pico-8 play session: hold ← + tap ❎

[t = 1 s] hold ← ~1s, tap ❎ ~2×
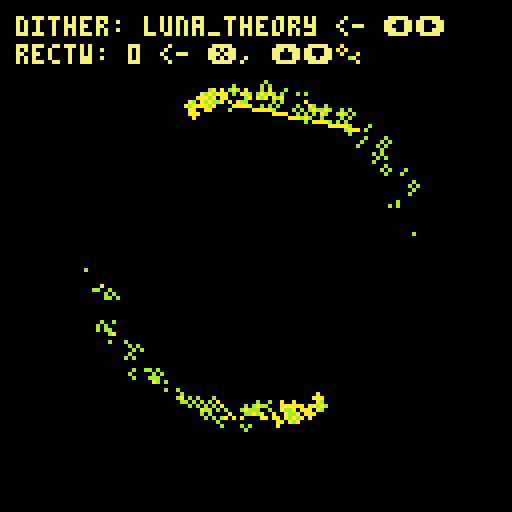
[t = 2 s] hold ← ~2s, tap ❎ ~4×
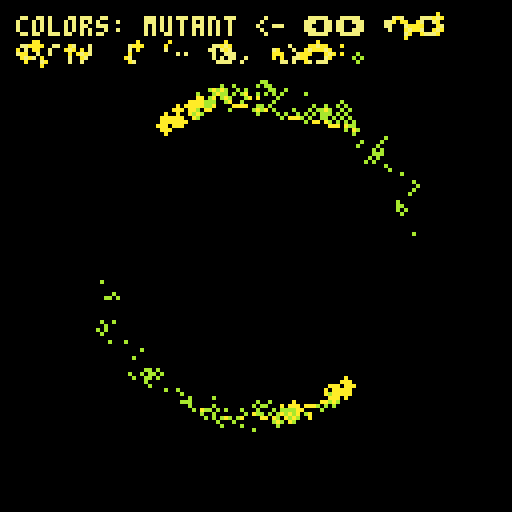
[t = 4 s] hold ← ~4s, tap ❎ ~7×
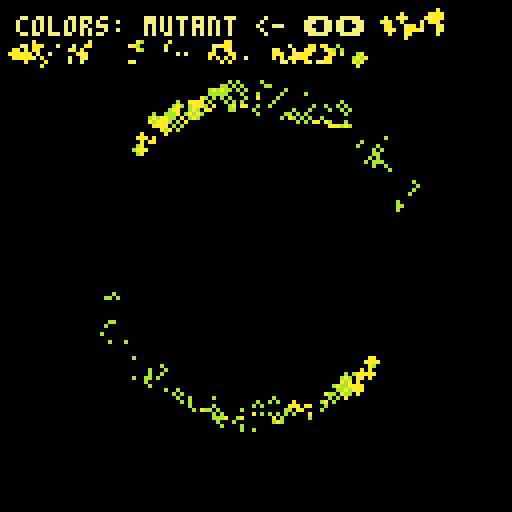
[t = 6 s] hold ← ~6s, tap ❎ ~10×
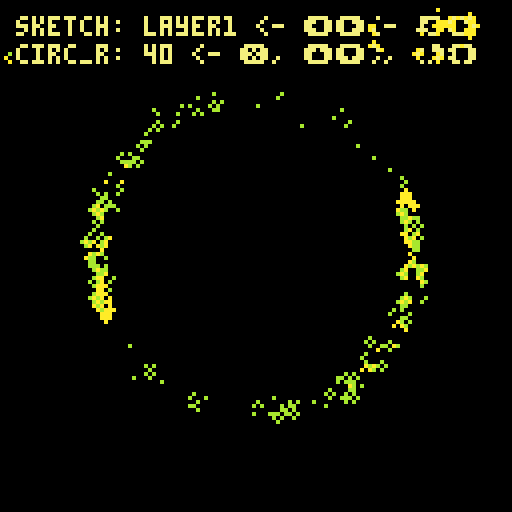

pico-8 cartridge
version 32
__lua__
cls()
camera(-64,-64)
_set_fps(60)
poke(0x5f2d, 1) --enable mouse
seed = rnd(-1)

--------------------------------
--        functions           --
--------------------------------
function rnd_sign()
 if rnd(1) >= 0.5 then
  return(-1)
 else
  return(1)
 end
end

function rnd_pixel()
 local px_x = (
  flr(rnd(128))
 ) - 64
 local px_y = (
  flr(rnd(128))
 ) - 64
 local pixel = {
  x=px_x,
  y=px_y
 }
 return(pixel)
end

function safe_inc(idx, lim)
 local new_idx = idx + 1
 if new_idx > lim then
  new_idx = 1 
 end
 return new_idx
end

function round(n)
 return (n%1<0.5) and flr(n) or ceil(n)
end

-- rotation function
-- og credit to @dec_hl on twitter
-- c := center for rotation
-- p := point to rotate
-- a := angle
function rotate(a,cx,cy,px,py)
 local x = px - cx
 local y = py - cy
 local xr = x*cos(a) - y*sin(a)
 local yr = y*cos(a) + x*sin(a)
 return {xr+cx, yr+cy}
end
--------------------------------
--       config init          --
--------------------------------
config = {}
config.param_i = 1
config.params = {}


--------------------------------
--          burns             --
--------------------------------
function burn(c)
 local new_c = max(c-1,0)
 return new_c
end

--------------------------------
--         dithers            --
--------------------------------
-- init
config.dither = {}
config.dither.i = 1
add(config.params,"dither")
config.dither.param_i = 1
config.dither.methods = {}

config.dither.cx = 0
config.dither.cy = 0
config.dither.loops = 300
config.dither.pull = 1.0
config.dither.rectw = 2
config.dither.recth = 2
config.dither.circ_r = 2
config.dither.pxl_prob = 0.55
config.dither.fuzz_factor = 0
config.dither.rotate = 0

-- method params
config.dither.params = {
 {"loops", "int_lim", {0,3000}},
 {"pull", "float_fine"},
 {"rectw", "int"},
 {"recth", "int"},
 {"circ_r", "int"},
 {"pxl_prob", "float_lim", {0.01, 1.0}},
 {"fuzz_factor", "int_lim", {0,100}},
 {"rotate", "int_lim", {-1,1}},
 {"cx", "int"},
 {"cy", "int"}
}

-- dither functions
function config.dither.ovalfill_burn()
 local cx = config.dither.cx
 local cy = config.dither.cy
 local loops = config.dither.loops
 local pull = config.dither.pull
 local rect_w = config.dither.rectw
 local rect_h = config.dither.recth
 local fuzz_factor = config.dither.fuzz_factor
 local fuzz = fuzz_factor > 0
 local ffx = 0
 local ffy = 0
 local rot_direc = config.dither.rotate

 for i=1,loops do
  if fuzz then 
   ffx = (round(rnd(fuzz_factor)) + 1) * rnd_sign()
   ffy = (round(rnd(fuzz_factor)) + 1) * rnd_sign()
  end
  local pxl = rnd_pixel()
  local x = (pxl.x - cx)
  local y = (pxl.y - cy)
  c=pget(x,y)
  local a = burn(c) % #config.colors.palette / #config.colors.palette
  
  local dx = round(x*pull) + ffx
  local dy = round(y*pull) + ffy

  if rot_direc != 0 then 
   local pt = rotate(rot_direc * a, cx, cy, dx, dy)
   dx = pt[1]
   dy = pt[2]
  end

  if c > 0 then
   ovalfill(dx-rect_w,dy-rect_h,dx+rect_w,dy+rect_h,burn(c))
  end
 end
end
add(config.dither.methods, "ovalfill_burn") -- 1


function config.dither.pset_burn()
 local cx = config.dither.cx
 local cy = config.dither.cy
 local loops = config.dither.loops
 local pull = config.dither.pull
 local fuzz_factor = config.dither.fuzz_factor
 local fuzz = fuzz_factor > 0
 local ffx = 0
 local ffy = 0
 local rot_direc = config.dither.rotate

 for i=1,loops do 
  if fuzz then 
   ffx = (round(rnd(fuzz_factor)) + 1) * rnd_sign()
   ffy = (round(rnd(fuzz_factor)) + 1) * rnd_sign()
  end
  local pxl = rnd_pixel()
  local x = (pxl.x - cx)
  local y = (pxl.y - cy)
  c=pget(x,y)
  local a = burn(c) % #config.colors.palette / #config.colors.palette

  local dx = round(x*pull) + ffx
  local dy = round(y*pull) + ffy

  if rot_direc != 0 then 
   local pt = rotate(rot_direc * a, cx, cy, dx, dy)
   dx = pt[1]
   dy = pt[2]
  end

  if c > 0 then
   pset(dx,dy,burn(c))
  end
 end
end
add(config.dither.methods, "pset_burn") -- 2

function config.dither.luna_theory()

 local dither_modes = {
  "burn_spiral",
  "burn_rect",
  "burn",
  "circfill", 
  "rect"
 } 

 local cx = config.dither.cx
 local cy = config.dither.cy
 local loops = config.dither.loops
 local pull = config.dither.pull
 local rect_w = config.dither.rectw
 local rect_h = config.dither.recth
 local circ_r = config.dither.circ_r
 local pxl_prob = config.dither.pxl_prob
 local fuzz_factor = config.dither.fuzz_factor
 local fuzz = fuzz_factor > 0
 local ffx = 0
 local ffy = 0
 local rot_direc = config.dither.rotate

 for i=1,loops do
  if fuzz then 
   ffx = round(rnd(fuzz_factor) * rnd_sign())
   ffy = round(rnd(fuzz_factor) * rnd_sign())
  end
  local dm = rnd(dither_modes)
  if dm == "circfill" then
   if rnd(1) > pxl_prob then
    local pxl = rnd_pixel()
    local dx = pxl.x + ffx - cx
    local dy = pxl.y + ffy - cy
    circfill(dx,dy,circ_r,0)
   end
  elseif dm == "rect" then
   if rnd(1) > pxl_prob then
    local pxl = rnd_pixel()
    local dx = pxl.x + ffx - cx
    local dy = pxl.y + ffy - cy
    rect(dx-rect_w,dy-rect_h,dx+rect_w,dy+rect_h,0)
   end
  elseif dm == "burn_spiral" then
   local pxl = rnd_pixel()
   local x = (pxl.x - cx)
   local y = (pxl.y - cy)
   c=pget(x,y)
   x = round(x*pull) + ffx
   y = round(y*pull) + ffy
   if c > 0 then
    circ(x,y,circ_r,burn(c))
   end
  elseif dm == "burn" then
   local pxl = rnd_pixel()
   local x = (pxl.x - cx)
   local y = (pxl.y - cy)
   c=pget(x,y)
   local a = burn(c) % #config.colors.palette / #config.colors.palette

   local dx = round(x*pull) + ffx
   local dy = round(y*pull) + ffy

   if rot_direc != 0 then 
    local pt = rotate(rot_direc * a, cx, cy, dx, dy)
    dx = pt[1]
    dy = pt[2]
   end

   if c > 0 then
    circ(dx,dy,circ_r,burn(c))
   end
  elseif dm == "burn_rect" then
   local pxl = rnd_pixel()
   local x = (pxl.x - cx)
   local y = (pxl.y - cy)
   c=pget(x,y)
   local a = burn(c) % #config.colors.palette / #config.colors.palette

   local dx = round(x*pull) + ffx
   local dy = round(y*pull) + ffy

   if rot_direc != 0 then 
    local pt = rotate(rot_direc * a, cx, cy, dx, dy)
    dx = pt[1]
    dy = pt[2]
   end

   if c > 0 then
    rect(dx-rect_w,dy-rect_h,dx+rect_w,dy+rect_h,burn(c))
   end
  end
 end
end
add(config.dither.methods, "luna_theory") -- 3

function config.dither.starfire()
 
 local cx = config.dither.cx
 local cy = config.dither.cy
 local loops = config.dither.loops
 local pull = config.dither.pull
 local circ_r = config.dither.circ_r
 circ_r = round(rnd(circ_r))
 local fuzz_factor = config.dither.fuzz_factor
 local fuzz = fuzz_factor > 0
 local ffx = 0
 local ffy = 0
 local rot_direc = config.dither.rotate

 -- local h = round(rnd(config.dither.recth))
 -- local w = round(rnd(config.dither.rectw))

 for i=1,loops do 
  if fuzz then 
   ffx = round(rnd(fuzz_factor) * rnd_sign())
   ffy = round(rnd(fuzz_factor) * rnd_sign())
  end
  local pxl = rnd_pixel()
  local x = (pxl.x - cx)
  local y = (pxl.y - cy)
  local c=pget(x,y)
  local a = burn(c) % #config.colors.palette / #config.colors.palette

  local dx = round(x*pull) + ffx
  local dy = round(y*pull) + ffy

  if rot_direc != 0 then 
   local pt = rotate(rot_direc * a, cx, cy, dx, dy)
   dx = pt[1]
   dy = pt[2]
  end

  if c > 0 then 
   circfill(dx,dy,circ_r,burn(c))
  end
  pxl = rnd_pixel()
  x = (pxl.x - cx)
  y = (pxl.y - cy)
  c=pget(x,y)
  dx = round(x*pull) + ffx
  dy = round(y*pull) + ffy

  a = burn(c) % #config.colors.palette / #config.colors.palette

  if rot_direc != 0 then 
   local pt = rotate(rot_direc * a, cx, cy, dx, dy)
   dx = pt[1]
   dy = pt[2]
  end
  
  local h = round(rnd(config.dither.recth))
  local w = round(rnd(config.dither.rectw))

  if c > 0 then
   line(dx+w,dy-h,dx-w,dy+h,burn(c))
   line(dx-w,dy-h,dx+w,dy+h,burn(c))
  end
 end
end
add(config.dither.methods, "starfire") -- 4

--------------------------------
--         colors             --
--------------------------------
-- init
config.colors = {}
add(config.params, "colors")
config.colors.methods = {}
config.colors.i = 1
config.colors.params = {}
config.colors.param_i = nil

-- palettes
config.colors.heatmap = {[0]=0,0,0,-15,1,-4,12,6,7,-9,10,9,-7,-2,8,-8}
add(config.colors.methods, "heatmap")  -- 1
config.colors.heatmap_green = {[0]=0,0,0,-13,3,-5,-6,-9,7,-9,10,9,-7,-2,8,-8}
add(config.colors.methods, "heatmap_green") -- 2
config.colors.blue_white_green = {[0]=0,0,0,-13,3,-5,-6,-9,7,6,12,-4,1,-15,0,0}
add(config.colors.methods, "blue_white_green") -- 3
config.colors.yellow_orange_red = {[0]=0,0,-9,10,9,-7,-2,8,-8,0,-8,8,-2,-7,9,10}
add(config.colors.methods, "yellow_orange_red") -- 4
config.colors.black_green = {[0]=0,0,0,-13,3,-5,-6,-9,7,-9,-6,-5,3,-13,0,0}
add(config.colors.methods, "black_green") -- 5
config.colors.black_blue = {[0]=0,0,0,-15,1,-4,12,6,7,6,12,-4,1,-15,0,0}
add(config.colors.methods, "black_blue") -- 6
config.colors.purple_white_blue = {[0]=0,0,0,-15,1,-4,12,6,7,14,13,-3,2,-11,-14,0}
add(config.colors.methods, "purple_white_blue") -- 7
config.colors.purple_white_green = {[0]=0,0,0,-13,3,-5,-6,-9,7,14,13,-3,2,-11,-14,0}
add(config.colors.methods, "purple_white_green") -- 8
config.colors.pnk_prpl_rd_yllw = {[0]=0,0,-9,10,9,-7,-2,8,-8,-14,-11,2,-3,13,14,7}
add(config.colors.methods, "pnk_prpl_rd_yllw") -- 9
config.colors.mono_loops = {[0]=0,0,5,6,7,7,6,5,0,0,5,6,7,7,6,5}
add(config.colors.methods, "mono_loops") -- 10
config.colors.mono_red_highlight = {[0]=0,0,5,6,7,7,6,5,-8,-8,5,6,7,7,6,5}
add(config.colors.methods, "mono_red_highlight") -- 11
config.colors.mono_blue_highlight = {[0]=0,0,5,6,7,7,6,5,-4,-4,5,6,7,7,6,5}
add(config.colors.methods, "mono_blue_highlight") -- 12
config.colors.mono_dgreen_highlight = {[0]=0,0,5,6,7,7,6,5,-13,-13,5,6,7,7,6,5}
add(config.colors.methods, "mono_dgreen_highlight") -- 13
config.colors.onebit_bw = {[0]=0,7,0,0,0,7,0,0,7,0,7,7,0,7,7,7}
add(config.colors.methods, "onebit_bw") -- 14
config.colors.onebit_red = {[0]=0,8,0,0,0,8,0,0,8,0,8,8,0,8,8,8}
add(config.colors.methods, "onebit_red") -- 15
config.colors.onebit_green = {[0]=0,3,0,0,0,3,0,0,3,0,3,3,0,3,3,3}
add(config.colors.methods, "onebit_green") -- 16
config.colors.onebit_blue = {[0]=0,-4,0,0,0,-4,0,0,-4,0,-4,-4,0,-4,-4,-4}
add(config.colors.methods, "onebit_blue") -- 17
config.colors.onebit_purple = {[0]=0,2,0,0,0,2,0,0,2,0,2,2,0,2,2,2}
add(config.colors.methods, "onebit_purple") -- 18
config.colors.onebit_yellow = {[0]=0,10,0,0,0,10,0,0,10,0,10,10,0,10,10,10}
add(config.colors.methods, "onebit_yellow") -- 19
config.colors.default = {[0]=0,1,2,3,4,5,6,7,8,9,10,11,12,13,14,15}
add(config.colors.methods, "default") -- 20
config.colors.alt_default = {[0]=0,-15,-14,-13,-12,-11,-10,-9,-8,-7,-6,-5,-4,-3,-2,-1}
add(config.colors.methods, "alt_default") -- 21
config.colors.dead_god = {[0]=0,0,-16,-16,-15,-15,-15,-15,-14,-14,-14,-11,-11,2,-8,-8}
add(config.colors.methods, "dead_god") -- 22
config.colors.dead_god_2 = {[0]=0,0,-8,8,-3,-8,8,7,2,-8,0,-8,8,-3,-8,-8}
add(config.colors.methods, "dead_god_2") -- 23
config.colors.twobit_bw = {[0]=0,6,0,0,0,6,0,0,6,0,6,6,0,6,6,7}
add(config.colors.methods, "twobit_bw") -- 24
config.colors.twobit_red = {[0]=0,-8,0,0,0,-8,0,0,-8,0,-8,-8,0,-8,-8,8}
add(config.colors.methods, "twobit_red") -- 25
config.colors.twobit_green = {[0]=0,3,0,0,0,3,0,0,3,0,3,3,0,3,3,11}
add(config.colors.methods, "twobit_green") -- 26
config.colors.twobit_blue = {[0]=0,-4,0,0,0,-4,0,0,-4,0,-4,-4,0,-4,-4,12}
add(config.colors.methods, "twobit_blue") -- 27
config.colors.twobit_purple = {[0]=0,2,0,0,0,2,0,0,2,0,2,2,0,2,2,13}
add(config.colors.methods, "twobit_purple") -- 28
config.colors.twobit_yellow = {[0]=0,0,10,0,0,10,0,0,10,0,10,10,0,10,10,-9}
add(config.colors.methods, "twobit_yellow") -- 29
config.colors.terminal_green = {[0]=-15,11,-15,-15,-15,11,-15,-15,11,-15,11,11,-15,11,11,11}
-- config.colors.terminal_green = {[0]=-15,-5,-15,-15,-15,-5,-15,-15,-5,-15,-5,-5,-15,-5,-5,-5}
add(config.colors.methods, "terminal_green") -- 30
config.colors.terminal_red = {[0]=-15,8,-15,-15,-15,8,-15,-15,8,-15,8,8,-15,8,8,8}
add(config.colors.methods, "terminal_red") -- 31
config.colors.terminal_blue = {[0]=-15,12,-15,-15,-15,12,-15,-15,12,-15,12,12,-15,12,12,12}
add(config.colors.methods, "terminal_blue") -- 32
config.colors.mutant = {[0]=0,0,-6,0,-6,10,0,0,-6,0,10,-6,0,10,10,-9}
add(config.colors.methods, "mutant") -- 33


--------------------------------
--         brushes            --
--------------------------------

config.brush = {}
add(config.params, "brush")
config.brush.methods = {}
config.brush.i = 1
config.brush.params = {}
config.brush.param_i = 1

config.brush.circ_r = 6
config.brush.line_wt = 0
config.brush.rectw = 2
config.brush.recth = 2
config.brush.color = #config.colors[config.colors.methods[config.colors.i]]
config.brush.angle = 0.0
config.brush.auto_rotate = 0
config.brush.drop_shadows = false
config.brush.wiggle = 0
config.brush.mouse_ctrl = false

config.brush.params = {
 {"circ_r", "int"},
 {"recth", "int"},
 {"rectw", "int"},
 {"color", "int_lim", {0,15}},
 {"angle", "float_lim", {0.0,1.0}},
 {"auto_rotate", "int_lim", {-1,1}},
 {"line_wt", "int_lim", {0,100}},
 {"drop_shadows", "bool"},
 {"wiggle", "int"},
 {"mouse_ctrl", "bool"}
}

-- brush functions
function config.brush.circfill(x,y)
 local c = config.brush.color
 local r = config.brush.circ_r
 local wiggle = config.brush.wiggle
 local wglx = (round(rnd(wiggle)) * rnd_sign())
 local wgly = (round(rnd(wiggle)) * rnd_sign())

 circfill(x+wglx,y+wgly,r,c)
end 
add(config.brush.methods, "circfill") -- 1

function config.brush.circ(x,y)
 local c = config.brush.color
 local r = config.brush.circ_r
 local lw = config.brush.line_wt
 local wiggle = config.brush.wiggle
 local wglx = (round(rnd(wiggle)) * rnd_sign())
 local wgly = (round(rnd(wiggle)) * rnd_sign())

 for i=0,lw do
  circ(x+wglx,y+wgly,r-i,c)
 end

end 
add(config.brush.methods, "circ") -- 2

function config.brush.pulsing_circ(x,y)
 local c = config.brush.color
 local r = config.brush.circ_r
 local t = config.timing.time
 local lw = config.brush.line_wt
 local wiggle = config.brush.wiggle
 local wglx = (round(rnd(wiggle)) * rnd_sign())
 local wgly = (round(rnd(wiggle)) * rnd_sign())

 r *= (abs(t-0.5) + 1) 
 for i=0,lw do
  circ(x+wglx,y+wgly,r-i,c)
 end
end 
add(config.brush.methods, "pulsing_circ") -- 3

function config.brush.pulsing_circfill(x,y)
 local c = config.brush.color
 local r = config.brush.circ_r
 local t = config.timing.time
 local wiggle = config.brush.wiggle
 local wglx = (round(rnd(wiggle)) * rnd_sign())
 local wgly = (round(rnd(wiggle)) * rnd_sign())
 r *= (abs(t-0.5) + 1) 
 circfill(x+wglx,y+wgly,r,c)
end 
add(config.brush.methods, "pulsing_circfill") -- 4

function config.brush.rect(x,y)
 local c = config.brush.color
 local w = config.brush.rectw
 local h = config.brush.recth
 local lw = config.brush.line_wt
 local wiggle = config.brush.wiggle
 local wglx = (round(rnd(wiggle)) * rnd_sign())
 local wgly = (round(rnd(wiggle)) * rnd_sign())

 for i=0,lw do
  rect(x+w-i+wglx,y+h-i+wgly,x-w+i+wglx,y-h+i+wgly,c)
 end
end 
add(config.brush.methods, "rect") -- 5

function config.brush.rectfill(x,y)
 local c = config.brush.color
 local w = config.brush.rectw
 local h = config.brush.recth
 local wiggle = config.brush.wiggle
 local wglx = (round(rnd(wiggle)) * rnd_sign())
 local wgly = (round(rnd(wiggle)) * rnd_sign())
 rectfill(x+w+wglx,y+h+wgly,x-w+wglx,y-h+wgly,c)
end 
add(config.brush.methods, "rectfill") -- 6

function config.brush.oval(x,y)
 local c = config.brush.color
 local w = config.brush.rectw
 local h = config.brush.recth
 local lw = config.brush.line_wt
 local wiggle = config.brush.wiggle
 local wglx = (round(rnd(wiggle)) * rnd_sign())
 local wgly = (round(rnd(wiggle)) * rnd_sign())

 for i=0,lw do 
  oval(x+w-i+wglx,y+h-i+wgly,x-w+i+wglx,y-h+i+wgly,c)
 end
end 
add(config.brush.methods, "oval") -- 7

function config.brush.ovalfill(x,y)
 local c = config.brush.color
 local w = config.brush.rectw
 local h = config.brush.recth
 local lw = config.brush.line_wt
 local wiggle = config.brush.wiggle
 local wglx = (round(rnd(wiggle)) * rnd_sign())
 local wgly = (round(rnd(wiggle)) * rnd_sign())
 for i=0,lw do
  ovalfill(x+w-i+wglx,y+h-i+wgly,x-w+i+wglx,y-h+i+wgly,c)
 end
end 
add(config.brush.methods, "ovalfill") -- 8

function config.brush.circ_ol(x,y)
 local c = config.brush.color
 local r = config.brush.circ_r
 local lw = config.brush.line_wt
 local wiggle = config.brush.wiggle
 local wglx = (round(rnd(wiggle)) * rnd_sign())
 local wgly = (round(rnd(wiggle)) * rnd_sign())

 circfill(x+wglx,y+wgly,r,c)
 for i=0,lw do
  circ(x+wglx,y+wgly,r-i,0)
 end
end 
add(config.brush.methods, "circ_ol") -- 9

function config.brush.pulse_circ_ol(x,y)
 local c = config.brush.color
 local r = config.brush.circ_r
 local t = config.timing.time
 local lw = config.brush.line_wt
 local wiggle = config.brush.wiggle
 local wglx = (round(rnd(wiggle)) * rnd_sign())
 local wgly = (round(rnd(wiggle)) * rnd_sign())

 r *= (abs(t-0.5) + 1) 
 circfill(x+wglx,y+wgly,r,c)
 for i=0,lw do
  circ(x+wglx,y+wgly,r-i,0)
 end
end 
add(config.brush.methods, "pulse_circ_ol") -- 10

function config.brush.oval_ol(x,y)
 local c = config.brush.color
 local w = config.brush.rectw
 local h = config.brush.recth
 local lw = config.brush.line_wt
 local wiggle = config.brush.wiggle
 local wglx = (round(rnd(wiggle)) * rnd_sign())
 local wgly = (round(rnd(wiggle)) * rnd_sign())

 ovalfill(x+w+wglx,y+h+wgly,x-w+wglx,y-h+wgly,c)
 for i=0,lw do
  oval(x+w-i+wglx,y+h-i+wgly,x-w+i+wglx,y-h+i+wgly,0)
 end
end 
add(config.brush.methods, "oval_ol") -- 11

function config.brush.star(x,y)

 local lw = config.brush.line_wt
 local wiggle = config.brush.wiggle

 for line_i=0,lw do 

  local rad = config.brush.circ_r
  local a = config.brush.angle
  if config.brush.auto_rotate == -1 then 
   a = -config.timing.time
  elseif config.brush.auto_rotate == 1 then
   a = config.timing.time
  end

  local c = config.brush.color
  if config.brush.drop_shadows then 
   if line_i <= 1 then 
    c = 0
   end
  end

  line()
  
  local points = {}
  for i=18,378,72 do
   local tpx = (cos(i/360.0)) * rad + round(rnd(wiggle) * rnd_sign())
   local tpy = (sin(i/360.0)) * rad + round(rnd(wiggle) * rnd_sign())
   add(points, {tpx,tpy})
  end

  local midpoint = {
   (points[1][1]-points[2][1])*0.5,
   (points[1][2]-points[2][2])*0.5
  }
  
  local opposite = sqrt((points[1][1]-midpoint[1])^2 + (points[1][2]-midpoint[2])^2)
  local adjacent = opposite / (1.14)
  local inner_rad = rad - adjacent

  local inner_points = {}
  for i=54,414,72 do
   local tpx = (cos(i/360.0)) * inner_rad + (round(rnd(wiggle)) * rnd_sign())
   local tpy = (sin(i/360.0)) * inner_rad + (round(rnd(wiggle)) * rnd_sign())
   add(inner_points, {tpx, tpy})
  end

  local r_points = {}

  for pt in all(points) do
   local new_pt = {pt[1] + x - line_i,pt[2] + y - line_i}  
   local new_new_pt = rotate(a,x,y,new_pt[1],new_pt[2])
   add(r_points, new_new_pt)
  end

  local r_inner_points = {}
  for pt in all(inner_points) do
   local new_pt = {pt[1] + x - line_i,pt[2] + y - line_i}  
   local new_new_pt = rotate(a,x,y,new_pt[1],new_pt[2])
   add(r_inner_points, new_new_pt)
  end

  line(r_points[1][1], r_points[1][2], r_inner_points[1][1], r_inner_points[1][2],c)
  line(r_points[2][1], r_points[2][2],c)
  line(r_inner_points[2][1], r_inner_points[2][2],c)
  line(r_points[3][1], r_points[3][2],c)
  line(r_inner_points[3][1], r_inner_points[3][2],c)
  line(r_points[4][1], r_points[4][2],c)
  line(r_inner_points[4][1], r_inner_points[4][2],c)
  line(r_points[5][1], r_points[5][2],c)
  line(r_inner_points[5][1], r_inner_points[5][2],c)
  line(r_points[1][1], r_points[1][2],c)
  
 end
end

add(config.brush.methods, "star") -- 12


--------------------------------
--         effects            --
--------------------------------

-- todo: add palette cycling to this section

config.effects = {}
add(config.params, "effects")
config.effects.methods = {}
config.effects.i = 1
config.effects.params = {}
config.effects.param_i = 1

config.effects.noise_amt = 0
config.effects.glitch_freq = 0
config.effects.enable_all = false
config.effects.mirror_type = 0

config.effects.params = {
 {"enable_all", "bool"},
 {"noise_amt", "int"},
 {"glitch_freq", "int"},
 {"mirror_type", "int_lim", {0,7}}
}

function config.effects.noise()
 local amt = config.effects.noise_amt
 if amt >= 1 then
  for i=0,amt*amt do
   poke(
       0x6000+rnd(0x2000),
       peek(rnd(0x7fff)))
   poke(
       0x6000+rnd(0x2000),
       rnd(0xff))
  end
 end
end
add(config.effects.methods, "noise")

function config.effects.glitch()
 local gr = config.effects.glitch_freq
 if gr >= 1 then 
  local on=(t()*4.0)%gr<0.1
  local gso=on and 0 or rnd(0x1fff)\1
  local gln=on and 0x1ffe or rnd(0x1fff-gso)\16
  for a=0x6000+gso,0x6000+gso+gln,rnd(16)\1 do
   poke(a,peek(a+2),peek(a-1)+(rnd(3)))
  end
 end
end
add(config.effects.methods, "glitch")

function config.effects.mirror()
 local m = config.effects.mirror_type
 poke(24364,m)
end
add(config.effects.methods, "mirror")
--------------------------------
--          timing            --
--------------------------------

config.timing = {}
add(config.params, "timing")
config.timing.methods = {}
config.timing.i = 1
config.timing.time = 0.0
config.timing.param_i = 1

config.timing.loop_len = 8
config.timing.loop_div = 2
config.timing.rec_loop_start = 2
config.timing.rec_loop_end = 4

config.timing.loop_counter = 0
config.timing.timing_zero = true  -- not displayed

config.timing.gif_record = false
config.timing.rec_started = false  -- not displayed
config.timing.rec_ended = false  -- not displayed
config.timing.cls_needed = true  -- not displayed

config.timing.params = {
 {"gif_record", "bool"},
 {"time", "null"},
 {"loop_len", "int_lim", {1,16}},
 {"loop_div", "int_lim", {1,16}},
 {"rec_loop_start", "int_lim", {1,99}},
 {"rec_loop_end", "int_lim", {2,100}},
 {"loop_counter", "null"}  -- resets to zero when scrolled
}

function config.timing.standard_loop() 
 return (t())%(config.timing.loop_len/config.timing.loop_div)/(config.timing.loop_len/config.timing.loop_div) 
end
add(config.timing.methods, "standard_loop")


--------------------------------
--     change trackers        --
--------------------------------
display_params = false
prev_gif_record = false

local palette_name = config.colors.methods[config.colors.i]
config.colors.palette = config.colors[palette_name]

--------------------------------
--  sketch specific override  --
--------------------------------
config.sketch = {}
add(config.params, "sketch")
config.sketch.methods = {}
config.sketch.i = 1
config.sketch.param_i = 1

config.sketch.circ_r = 40
config.sketch.last_line = {config.sketch.circ_r,0}
config.sketch.last_line_mir = {-config.sketch.circ_r,0}
config.sketch.line_prob = 0.9

config.sketch.params = {
 {"circ_r", "int"},
 {"line_prob", "float_lim", {0.01,1.0}}
}

function config.sketch.layer1() 

 local x = 0
 local y = 0

 if not (stat(34) == 2) then
  if config.brush.mouse_ctrl then
   -- mouse controls
   x = stat(32) - 64
   y = stat(33) - 64
   return 0
  end

  local brush_name = config.brush.methods[config.brush.i]
  local brush_func = config.brush[brush_name]

  -- do lightning
  local cr = config.sketch.circ_r
  local t = config.timing.time
  x = (cos(t) * cr) + (cos(t)*rnd(2) * rnd_sign())
  y = (sin(t) * cr) + (sin(t)*rnd(2) * rnd_sign())
  brush_func(x,y)
  if rnd() >= config.sketch.line_prob then
   line(config.sketch.last_line[1], config.sketch.last_line[2],x,y,5)
   config.sketch.last_line = {x,y}
  end
  brush_func(-x,-y)
  if rnd() >= config.sketch.line_prob then
   line(config.sketch.last_line_mir[1], config.sketch.last_line_mir[2],-x,-y,5)
   config.sketch.last_line_mir = {-x,-y}
  end

 end

end
add(config.sketch.methods, "layer1")


-- overrides:
--  brush:
config.brush.i = 1
config.brush.circ_r = 1
config.brush.wiggle = 0
config.brush.mouse_ctrl = false
config.brush.color = 5

--  dither:
config.dither.i = 3
config.dither.loops = 800
config.dither.recth = 0
config.dither.rectw = 0
config.dither.circ_r = 1

--  palettes/colors:
config.colors.i = 33



--------------------------------
--        main loop           --
--------------------------------
::_:: 


if display_params then
 --------------------------------
 --       input process        --
 --------------------------------
 -- change what method is being used for active param
 if btnp(1) then
  local idx = config.params[config.param_i]
  config[idx].i = safe_inc(config[idx].i, #config[idx].methods)
 end

 -- cycle through the changable parameters
 if btnp(0) then
  config.param_i = safe_inc(config.param_i, #config.params)
 end

 if btnp(5) then  -- change the selected param
  local curr_param_param_idx = config[config.params[config.param_i]].param_i
   if curr_param_param_idx != nil then
   local param = config[config.params[config.param_i]]
   local new_param_i = safe_inc(param.param_i, #param.params)
   config[config.params[config.param_i]].param_i = new_param_i
  end
 end

 if btnp(3) then  -- scroll down
  local curr_param_param_idx = config[config.params[config.param_i]].param_i
  if curr_param_param_idx != nil then
   local curr_param_param_name = config[config.params[config.param_i]].params[curr_param_param_idx][1]
   local curr_pp_type = config[config.params[config.param_i]].params[curr_param_param_idx][2]
   local curr_param_param_value = config[config.params[config.param_i]][curr_param_param_name]
   local new_param_param_value = 0
   if curr_pp_type == "int" then 
    new_param_param_value = curr_param_param_value - 1
   elseif curr_pp_type == "float" then
    new_param_param_value = curr_param_param_value * 0.97
   elseif curr_pp_type == "float_fine" then
    new_param_param_value = curr_param_param_value * 0.998
   elseif curr_pp_type == "float_lim" then
    local curr_pp_lim = config[config.params[config.param_i]].params[curr_param_param_idx][3]
    local low_lim = curr_pp_lim[1]
    local high_lim = curr_pp_lim[2]
    new_param_param_value = curr_param_param_value * 0.97
    new_param_param_value = min(new_param_param_value, high_lim)
    new_param_param_value = max(new_param_param_value, low_lim)
   elseif curr_pp_type == "int_lim" then
    local curr_pp_lim = config[config.params[config.param_i]].params[curr_param_param_idx][3]
    local low_lim = curr_pp_lim[1]
    local high_lim = curr_pp_lim[2]
    new_param_param_value = curr_param_param_value - 1
    new_param_param_value = min(new_param_param_value, high_lim)
    new_param_param_value = max(new_param_param_value, low_lim)
   elseif curr_pp_type == "bool" then
    new_param_param_value = not curr_param_param_value
   elseif curr_pp_type == "null" then
    new_param_param_value = curr_param_param_value
   end
   config[config.params[config.param_i]][curr_param_param_name] = new_param_param_value
  end
 end

 if btnp(2) then  -- scroll up
  local curr_param_param_idx = config[config.params[config.param_i]].param_i
  if curr_param_param_idx != nil then
   local curr_param_param_name = config[config.params[config.param_i]].params[curr_param_param_idx][1]
   local curr_pp_type = config[config.params[config.param_i]].params[curr_param_param_idx][2]
   local curr_param_param_value = config[config.params[config.param_i]][curr_param_param_name]
   local new_param_param_value = 0
   if curr_pp_type == "int" then 
    new_param_param_value = curr_param_param_value + 1
   elseif curr_pp_type == "float" then
    new_param_param_value = curr_param_param_value * 1.03
   elseif curr_pp_type == "float_fine" then
    new_param_param_value = curr_param_param_value * 1.002
   elseif curr_pp_type == "float_lim" then
    local curr_pp_lim = config[config.params[config.param_i]].params[curr_param_param_idx][3]
    local low_lim = curr_pp_lim[1]
    local high_lim = curr_pp_lim[2]
    if curr_param_param_value == 0 then 
     new_param_param_value = 0.01 
    else
     new_param_param_value = curr_param_param_value * 1.03
     new_param_param_value = min(new_param_param_value, high_lim)
     new_param_param_value = max(new_param_param_value, low_lim)
    end
   elseif curr_pp_type == "int_lim" then
    local curr_pp_lim = config[config.params[config.param_i]].params[curr_param_param_idx][3]
    local low_lim = curr_pp_lim[1]
    local high_lim = curr_pp_lim[2]
    new_param_param_value = curr_param_param_value + 1
    new_param_param_value = min(new_param_param_value, high_lim)
    new_param_param_value = max(new_param_param_value, low_lim)
   elseif curr_pp_type == "bool" then
    new_param_param_value = not curr_param_param_value
   elseif curr_pp_type == "null" then
    new_param_param_value = curr_param_param_value
   end
   config[config.params[config.param_i]][curr_param_param_name] = new_param_param_value
  end
 end
end
--------------------------------
--        debug menu          --
--------------------------------

if btnp(4) then 
 display_params = not display_params
end

--------------------------------
--          timing            --
--------------------------------

local timing_name = config.timing.methods[config.timing.i]
local timing_func = config.timing[timing_name]
config.timing.time = timing_func()
local timing_zero = config.timing.timing_zero
local loop_counter = config.timing.loop_counter
local t = config.timing.time

if t <= 0.01 and not timing_zero then
 config.timing.timing_zero = true
end

if t > 0.01 and timing_zero then
 config.timing.timing_zero = false
 config.timing.loop_counter += 1
 srand(seed)
end  

--------------------------------
--       do dithering         --
--------------------------------
local dither_name = config.dither.methods[config.dither.i]
local dither_func = config.dither[dither_name]
dither_func()

--------------------------------
--       do effects         --
--------------------------------
if config.effects.enable_all then
 for effect_name in all(config.effects.methods) do 
  local effect_func = config.effects[effect_name]
  effect_func()
 end
end

--------------------------------
--       setup palette        --
--------------------------------
local palette_name = config.colors.methods[config.colors.i]
config.colors.palette = config.colors[palette_name]
local palette = config.colors.palette


--------------------------------
--       setup brushes        --
--------------------------------

for method_name in all(config.sketch.methods) do 
 local method_func = config.sketch[method_name]
 method_func()
end

--------------------------------
--       onscreen gui         --
--------------------------------
if display_params then
 -- get a safe print color
 local pr_col = #palette
 while palette[pr_col] == palette[1] do
  pr_col -= 1
 end

 local current_param_name = config.params[config.param_i]
 local current_method_idx = config[current_param_name].i
 local current_method_name = config[current_param_name].methods[current_method_idx]


 ?"\#1"..current_param_name..": "..current_method_name.." <- ⬅️➡️",-60,-60,pr_col

 local curr_param_param_idx = config[config.params[config.param_i]].param_i
 if curr_param_param_idx != nil then
  local curr_param_param_name = config[config.params[config.param_i]].params[curr_param_param_idx][1]
  local curr_param_param_value = config[config.params[config.param_i]][curr_param_param_name]
  ?"\#1"..curr_param_param_name..": "..tostr(curr_param_param_value).." <- ❎, ⬆️⬇️",-60,-53,pr_col
 end
end

flip()
pal(palette, 1) 

--------------------------------
--         recording          --
--------------------------------

if config.timing.gif_record then
 if prev_gif_record == false then 
  config.timing.loop_counter = 0
 end
 
 if loop_counter == config.timing.rec_loop_start and not config.timing.rec_started then
  extcmd("rec") -- start recording
  config.timing.rec_started = true
 end
 if loop_counter == config.timing.rec_loop_end and not config.timing.rec_ended and config.timing.rec_started then
  extcmd("video") -- save video
  config.timing.rec_ended = true
  config.timing.gif_record = false
 end

 if config.timing.loop_counter == 0 and config.timing.cls_needed then
  config.timing.rec_started = false
  config.timing.rec_ended = false
  cls()
  config.timing.cls_needed = false
  display_params = false
 elseif config.timing.loop_counter >= 1 then
  config.timing.cls_needed = true
 end
end
prev_gif_record = config.timing.gif_record

goto _
__gfx__
00000000000000000000000000000000000000000000000000000000000000000000000000000000000000000000000000000000000000000000000000000000
00000000000000000000000000000000000000000000000000000000000000000000000000000000000000000000000000000000000000000000000000000000
00700700000000000000000000000000000000000000000000000000000000000000000000000000000000000000000000000000000000000000000000000000
00077000000000000000000000000000000000000000000000000000000000000000000000000000000000000000000000000000000000000000000000000000
00077000000000000000000000000000000000000000000000000000000000000000000000000000000000000000000000000000000000000000000000000000
00700700000000000000000000000000000000000000000000000000000000000000000000000000000000000000000000000000000000000000000000000000
